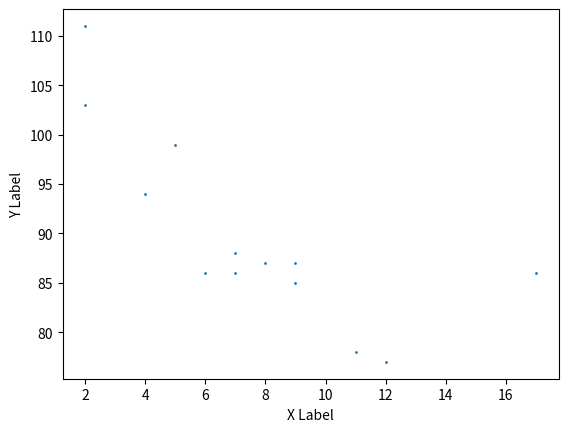

Here is the Python script that generated this plot:
import matplotlib.pyplot as plt
import numpy as np

x = np.array([5,7,8,7,2,17,2,9,4,11,12,9,6])
y = np.array([99,86,87,88,111,86,103,87,94,78,77,85,86])

plt.xlabel('X Label')
plt.ylabel('Y Label')
plt.scatter(x, y,s=1)
plt.show()
